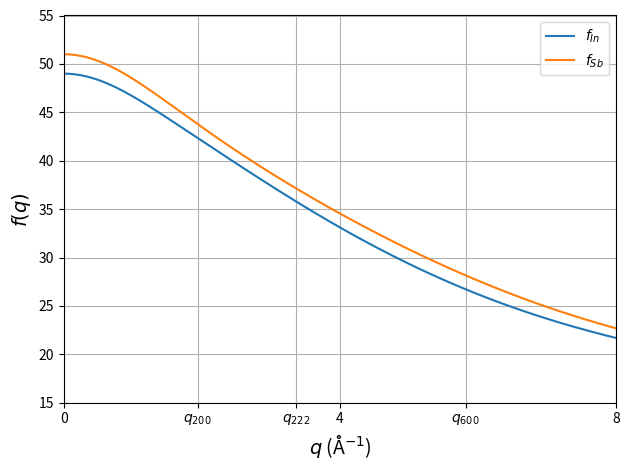

This figure's Python source:
#%%
"""This script contains the calculations of the scattering vectors of the different nearly forbidden reflections 
and their atomic form factors to be in the txrd script"""

#%% Loading packages
import numpy as np 
import matplotlib.pyplot as plt
from numpy.core.fromnumeric import size 
from math import sqrt, pi 

#%% Define constants 
a = 6.479E-10 # Lattice constant of InSb at 300 K (Landolt-Börnstein) [m]

h_Planck = 4.135667696E-15 # Planck constant (unreduced) [eV*s]
c = 3.00E8 # Speed of light [m/s]
hc = h_Planck * c  

#%% Spacing of different crystal planes
def d_hkl(h,k,l):
    return a/sqrt(h**2 + k**2 + l**2)

#%% Scattering vectors for the based on the above bragg angles  
def q_hkl(h,k,l):
    return 2*pi/(d_hkl(h,k,l)*1E10) #In Ångströms

#%% Atomic form factor for the structure factor as parametrized in
# http://lampx.tugraz.at/~hadley/ss1/crystaldiffraction/atomicformfactors/formfactors.php and reference therein (Journal of crystallography)

#Indium atom
def f_In(q):
    # Constants for the Gaussian parametrization of the atomic form factor
    a_In = np.array([19.1624, 18.5596, 4.2948, 2.0396])
    b_In = np.array([0.5476, 6.3776, 25.8499, 92.8029])
    c_In = 4.9391
    return np.sum(a_In*np.exp(-1*b_In*(q/(4*pi))**2)) + c_In

#Antimony atom 
def f_Sb(q):
    # Constants for the Gaussian parametrization of the atomic form factor
    a_Sb = np.array([19.6418, 19.0455, 5.0371, 2.6827])
    b_Sb = np.array([5.3034, 0.4607, 27.9074, 75.2825])
    c_Sb = 4.5909
    return np.sum(a_Sb*np.exp(-1*b_Sb*(q/(4*pi))**2)) + c_Sb

#%% Create arrays for the form factors for plotting
f_In1 = []; f_Sb1 = []

interval = np.linspace(0,8,10000) #define the scattering vector interval
for q in interval:
    f_In1.append(f_In(q))
    f_Sb1.append(f_Sb(q))

f_In_arr = np.array(f_In1)
f_Sb_arr = np.array(f_Sb1)

#%% Plot the form factors
plt.figure(555)
#plot the form factors for the chosen q-vector interval 
plt.plot(interval, f_In_arr, label="$f_{In}$")
plt.plot(interval, f_Sb_arr, label="$f_{Sb}$")
#plot the scattering vectors of the different reflections as vertical lines
x_ticks = [0, 4, 8, q_hkl(2,0,0), q_hkl(2,2,2), q_hkl(6,0,0)] 
labels = [0, 4, 8, r'$q_{200}$', r'$q_{222}$', r'$q_{600}$']
plt.xticks(x_ticks, labels, rotation ='horizontal')

#Some formatting of the plot
plt.xlabel(r'$q$ (Å$^{-1}$)', size='14')
#r'$\theta$ (deg)'
plt.ylabel(r'$f(q)$', size='14')
plt.legend()
plt.xlim(0, 8)
plt.ylim(15, 55)
#plt.ylim(0, max(f_In_arr))
plt.tight_layout()
plt.grid()
#plt.savefig('figures/pre_xrd/form_factors.png', format='png', dpi=300)
plt.show()

# %%
